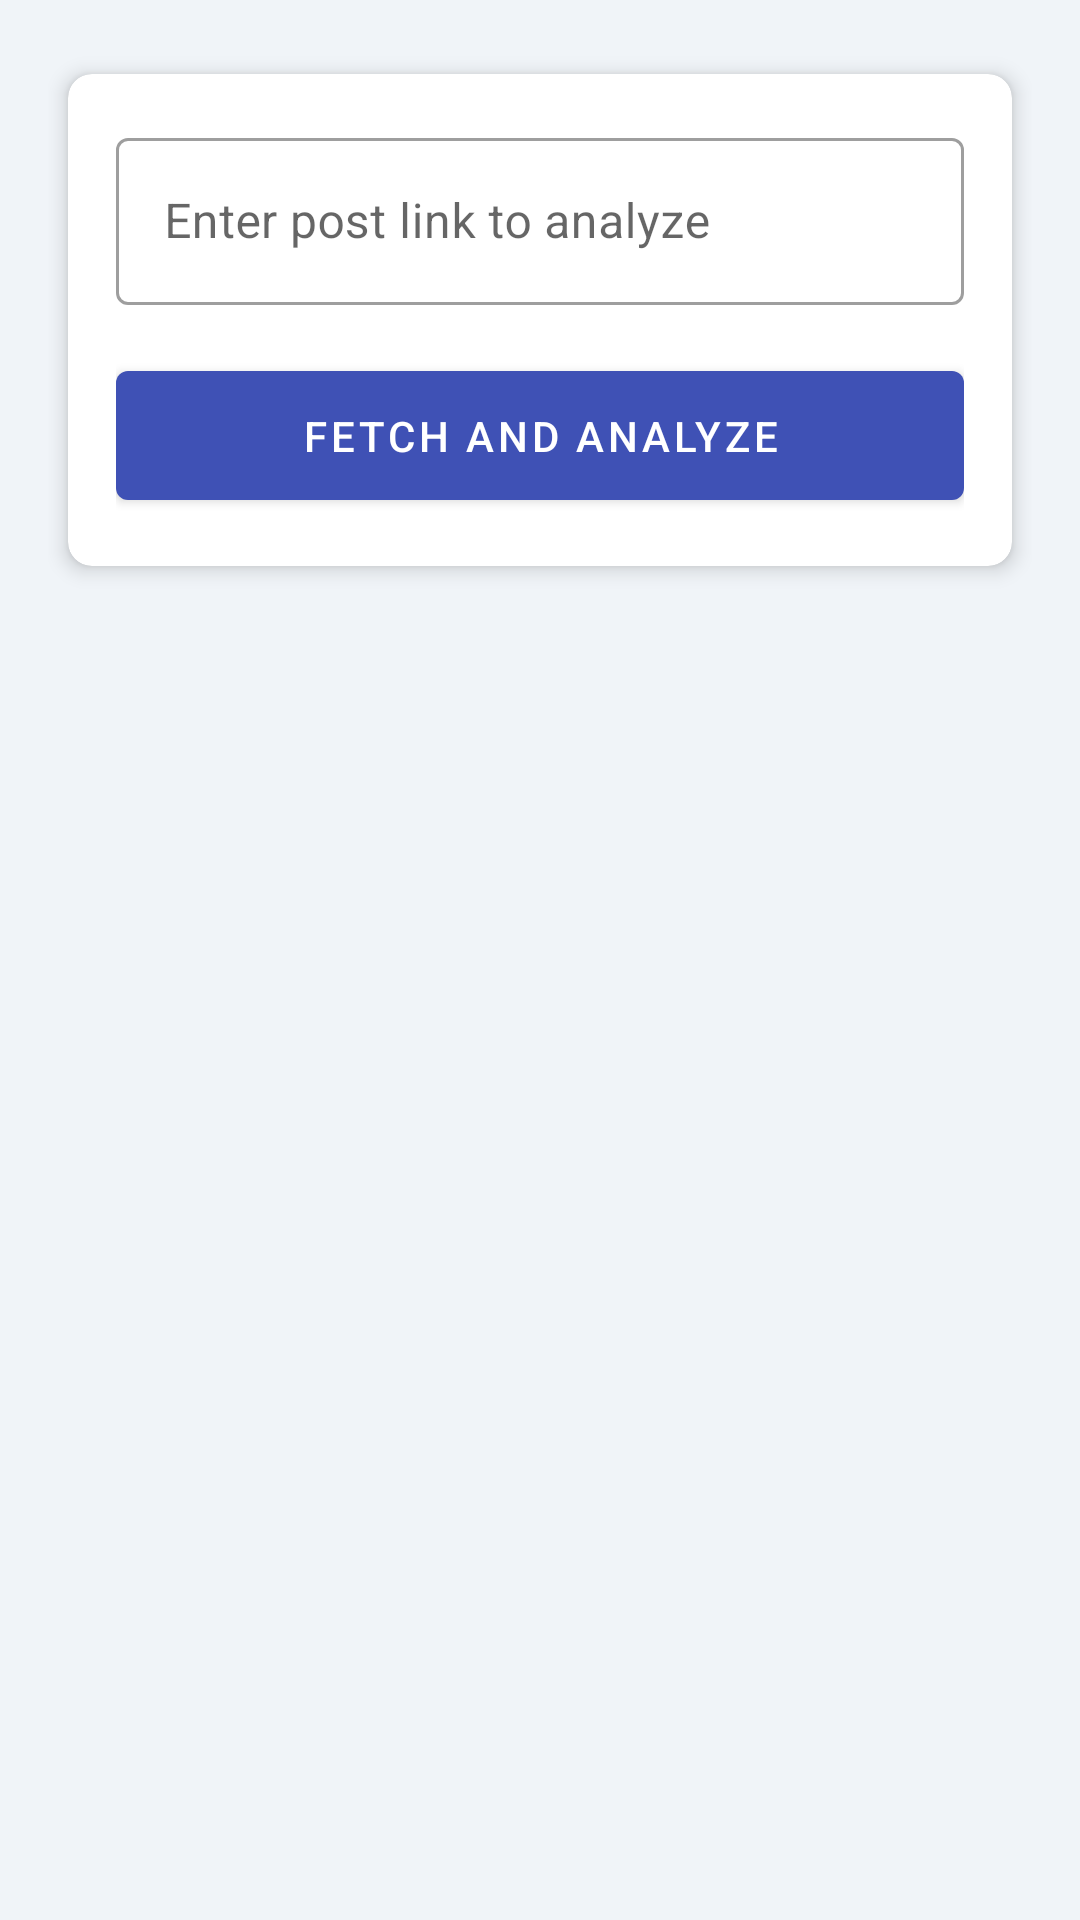

Reconstruct the res/layout file that produces this screen, plus the resources it refers to.
<!-- AndroidManifest.xml: application theme Theme.SentiVibe -->
<!-- res/layout/content_main.xml -->
<?xml version="1.0" encoding="utf-8"?>
<androidx.core.widget.NestedScrollView xmlns:android="http://schemas.android.com/apk/res/android"
    xmlns:app="http://schemas.android.com/apk/res-auto"
    xmlns:tools="http://schemas.android.com/tools"
    android:layout_width="match_parent"
    android:layout_height="match_parent"
    app:layout_behavior="@string/appbar_scrolling_view_behavior"
    tools:context=".MainActivity"
    tools:showIn="@layout/app_bar_main">

    <LinearLayout
        android:layout_width="match_parent"
        android:layout_height="wrap_content"
        android:orientation="vertical"
        android:padding="16dp">

        <com.google.android.material.card.MaterialCardView
            android:layout_width="match_parent"
            android:layout_height="wrap_content"
            app:cardCornerRadius="8dp"
            app:cardElevation="4dp"
            app:cardUseCompatPadding="true">

            <LinearLayout
                android:layout_width="match_parent"
                android:layout_height="wrap_content"
                android:orientation="vertical"
                android:padding="16dp">

                <com.google.android.material.textfield.TextInputLayout
                    android:id="@+id/linkInputLayout"
                    style="@style/Widget.MaterialComponents.TextInputLayout.OutlinedBox"
                    android:layout_width="match_parent"
                    android:layout_height="wrap_content"
                    android:hint="Enter post link to analyze">

                    <com.google.android.material.textfield.TextInputEditText
                        android:id="@+id/linkInput"
                        android:layout_width="match_parent"
                        android:layout_height="wrap_content"
                        android:inputType="textUri" />
                </com.google.android.material.textfield.TextInputLayout>

                <com.google.android.material.button.MaterialButton
                    android:id="@+id/btnFetchAndAnalyze"
                    android:layout_width="match_parent"
                    android:layout_height="wrap_content"
                    android:layout_marginTop="16dp"
                    android:padding="12dp"
                    android:text="Fetch and Analyze" />

            </LinearLayout>
        </com.google.android.material.card.MaterialCardView>

        <ProgressBar
            android:id="@+id/progressBar"
            style="?android:attr/progressBarStyleLarge"
            android:layout_width="wrap_content"
            android:layout_height="wrap_content"
            android:layout_gravity="center_horizontal"
            android:layout_marginTop="16dp"
            android:visibility="gone"
            tools:visibility="visible" />

        <TextView
            android:id="@+id/progressText"
            android:layout_width="wrap_content"
            android:layout_height="wrap_content"
            android:layout_gravity="center_horizontal"
            android:layout_marginTop="8dp"
            android:text="Analyzing link..."
            android:visibility="gone"
            tools:visibility="visible" />


        <com.google.android.material.card.MaterialCardView
            android:id="@+id/postCard"
            android:layout_width="match_parent"
            android:layout_height="wrap_content"
            android:layout_marginTop="16dp"
            app:cardCornerRadius="8dp"
            app:cardElevation="4dp"
            app:cardUseCompatPadding="true"
            android:visibility="gone"
            tools:visibility="visible">

            <LinearLayout
                android:layout_width="match_parent"
                android:layout_height="wrap_content"
                android:orientation="vertical"
                android:padding="16dp">

                <TextView
                    android:layout_width="wrap_content"
                    android:layout_height="wrap_content"
                    android:text="Post"
                    android:textAppearance="@style/TextAppearance.MaterialComponents.Headline6" />

                <TextView
                    android:id="@+id/txtPost"
                    android:layout_width="match_parent"
                    android:layout_height="wrap_content"
                    android:layout_marginTop="8dp"
                    android:textAppearance="@style/TextAppearance.MaterialComponents.Body1"
                    tools:text="This is a sample post content." />

                <TextView
                    android:layout_width="wrap_content"
                    android:layout_height="wrap_content"
                    android:text="Author"
                    android:layout_marginTop="16dp"
                    android:textAppearance="@style/TextAppearance.MaterialComponents.Headline6" />

                <TextView
                    android:id="@+id/txtAuthor"
                    android:layout_width="match_parent"
                    android:layout_height="wrap_content"
                    android:layout_marginTop="8dp"
                    android:textAppearance="@style/TextAppearance.MaterialComponents.Body1"
                    tools:text="John Doe" />
            </LinearLayout>
        </com.google.android.material.card.MaterialCardView>

        <com.google.android.material.card.MaterialCardView
            android:id="@+id/analysisCard"
            android:layout_width="match_parent"
            android:layout_height="wrap_content"
            android:layout_marginTop="16dp"
            app:cardCornerRadius="8dp"
            app:cardElevation="4dp"
            app:cardUseCompatPadding="true"
            android:visibility="gone"
            tools:visibility="visible">

            <LinearLayout
                android:layout_width="match_parent"
                android:layout_height="wrap_content"
                android:orientation="vertical"
                android:padding="16dp">

                <TextView
                    android:layout_width="wrap_content"
                    android:layout_height="wrap_content"
                    android:text="Analysis Results"
                    android:textAppearance="@style/TextAppearance.MaterialComponents.Headline6" />

                <TextView
                    android:id="@+id/txtResult"
                    android:layout_width="match_parent"
                    android:layout_height="wrap_content"
                    android:layout_marginTop="8dp"
                    android:textAppearance="@style/TextAppearance.MaterialComponents.Body1"
                    tools:text="VADER Compound: 0.000
TextBlob Polarity: 0.000" />

                <TextView
                    android:id="@+id/txt_llm_result_header"
                    android:layout_width="wrap_content"
                    android:layout_height="wrap_content"
                    android:text="AI Analysis"
                    android:textAppearance="@style/TextAppearance.MaterialComponents.Subtitle1"
                    android:layout_marginTop="16dp" />

                <TextView
                    android:id="@+id/txt_llm_result"
                    android:layout_width="match_parent"
                    android:layout_height="wrap_content"
                    android:layout_marginTop="4dp"
                    android:textAppearance="@style/TextAppearance.MaterialComponents.Body1"
                    android:textStyle="italic"
                    tools:text="Healthy sentiment" />

                <com.github.mikephil.charting.charts.LineChart
                    android:id="@+id/lineChart"
                    android:layout_width="match_parent"
                    android:layout_height="200dp"
                    android:layout_marginTop="16dp" />

            </LinearLayout>
        </com.google.android.material.card.MaterialCardView>

    </LinearLayout>

</androidx.core.widget.NestedScrollView>
<!-- res/layout/app_bar_main.xml (included above) -->
<?xml version="1.0" encoding="utf-8"?>
<androidx.coordinatorlayout.widget.CoordinatorLayout xmlns:android="http://schemas.android.com/apk/res/android"
    xmlns:app="http://schemas.android.com/apk/res-auto"
    xmlns:tools="http://schemas.android.com/tools"
    android:layout_width="match_parent"
    android:layout_height="match_parent"
    tools:context=".MainActivity">

    <com.google.android.material.appbar.AppBarLayout
        android:layout_width="match_parent"
        android:layout_height="wrap_content"
        android:theme="@style/Theme.SentiVibe.AppBarOverlay">

        <androidx.appcompat.widget.Toolbar
            android:id="@+id/toolbar"
            android:layout_width="match_parent"
            android:layout_height="?attr/actionBarSize"
            android:background="?attr/colorPrimary"
            app:popupTheme="@style/Theme.SentiVibe.PopupOverlay" />

    </com.google.android.material.appbar.AppBarLayout>

    <include layout="@layout/content_main" />

</androidx.coordinatorlayout.widget.CoordinatorLayout>
<!-- resources referenced by this layout -->
<resources>
  <style name="Theme.SentiVibe.AppBarOverlay" parent="ThemeOverlay.AppCompat.Dark.ActionBar" />
  <style name="Theme.SentiVibe.PopupOverlay" parent="ThemeOverlay.AppCompat.Light" />
  <style name="Theme.SentiVibe" parent="Theme.MaterialComponents.DayNight.NoActionBar">
          <item name="colorPrimary">@color/colorPrimary</item>
          <item name="colorPrimaryVariant">@color/colorPrimaryDark</item>
          <item name="colorOnPrimary">@color/white</item>
  
          <item name="colorSecondary">@color/colorAccent</item>
          <item name="colorOnSecondary">@color/white</item>
  
          <item name="android:statusBarColor">?attr/colorPrimaryVariant</item>
          <item name="android:windowBackground">@color/app_background</item>
  
          <item name="textInputStyle">@style/Widget.SentiVibe.TextInputLayout</item>
      </style>
  <color name="colorPrimary">#3F51B5</color>
  <color name="colorPrimaryDark">#303F9F</color>
  <color name="white">#FFFFFFFF</color>
  <color name="colorAccent">#448AFF</color>
  <color name="app_background">#F0F4F8</color>
  <style name="Widget.SentiVibe.TextInputLayout" parent="Widget.MaterialComponents.TextInputLayout.OutlinedBox">
          <item name="boxStrokeColor">@color/colorPrimary</item>
          <item name="hintTextColor">@color/colorPrimary</item>
      </style>
</resources>
